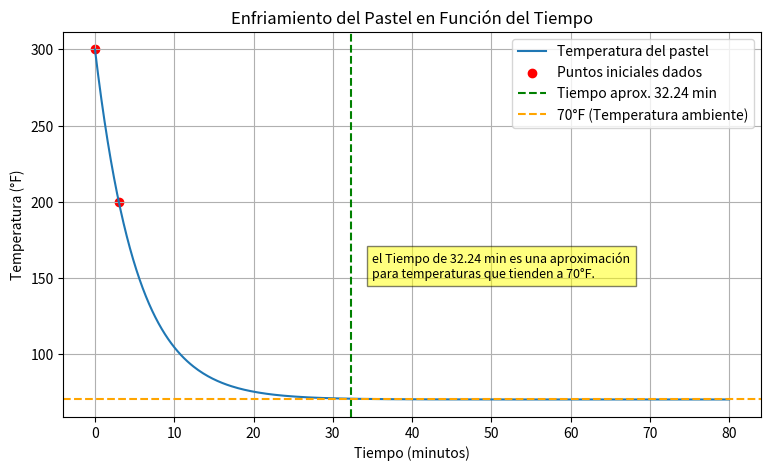

Here is the Python script that generated this plot:
import numpy as np
import matplotlib.pyplot as plt
import math

# Definición de temperaturas iniciales y ambiente
T_inicial = 300  # Temperatura inicial del pastel en °F
T_3_min = 200    # Temperatura después de 3 minutos en °F
T_ambiente = 70  # Temperatura ambiente en °F

# Calculando la constante de proporcionalidad k
k = (math.log(abs(T_3_min - T_ambiente)) - math.log(abs(T_inicial - T_ambiente))) / 180  # 180 segundos = 3 minutos

# Función para calcular el tiempo hasta una temperatura objetivo
def calcular_tiempo(T_objetivo):
    return (math.log(abs(T_objetivo - T_ambiente)) - math.log(abs(T_inicial - T_ambiente))) / k / 60  # Tiempo en minutos

# Tiempos aprox para alcanzar 70.5°F y 69.5°F
tiempo_70_5 = calcular_tiempo(70.5)
tiempo_69_5 = calcular_tiempo(69.5)

# Rango de tiempos para la gráfica, hasta 80 minutos
tiempos_minutos = np.linspace(0, 80, 400)  # Tiempos en minutos

# Calculando temperaturas para cada tiempo
temperaturas = T_ambiente + (T_inicial - T_ambiente) * np.exp(k * tiempos_minutos * 60)  # Conversion de minutos a segundos

# Creando la grafica
plt.figure(figsize=(9, 5))
plt.plot(tiempos_minutos, temperaturas, label='Temperatura del pastel')
plt.scatter([0, 3], [T_inicial, T_3_min], color='red', label='Puntos iniciales dados')
plt.axvline(x=32.24, color='green', linestyle='--', label='Tiempo aprox. 32.24 min')
plt.axhline(y=70, color='orange', linestyle='--', label='70°F (Temperatura ambiente)')
plt.title('Enfriamiento del Pastel en Función del Tiempo')
plt.xlabel('Tiempo (minutos)')
plt.ylabel('Temperatura (°F)')
plt.legend()
plt.grid(True)
plt.text(35, 150, "el Tiempo de 32.24 min es una aproximación\npara temperaturas que tienden a 70°F.", fontsize=9, bbox=dict(facecolor='yellow', alpha=0.5))
plt.show()

# Resultado
Resultado = ("Este modelo asume que la temperatura del pastel se acerca asintóticamente a la temperatura ambiente.\nSin embargo, en la práctica, una vez que el pastel alcanza la temperatura ambiente, \nse mantiene en esa temperatura, "
                      "estableciendo un equilibrio térmico con el entorno.")
print(Resultado)
